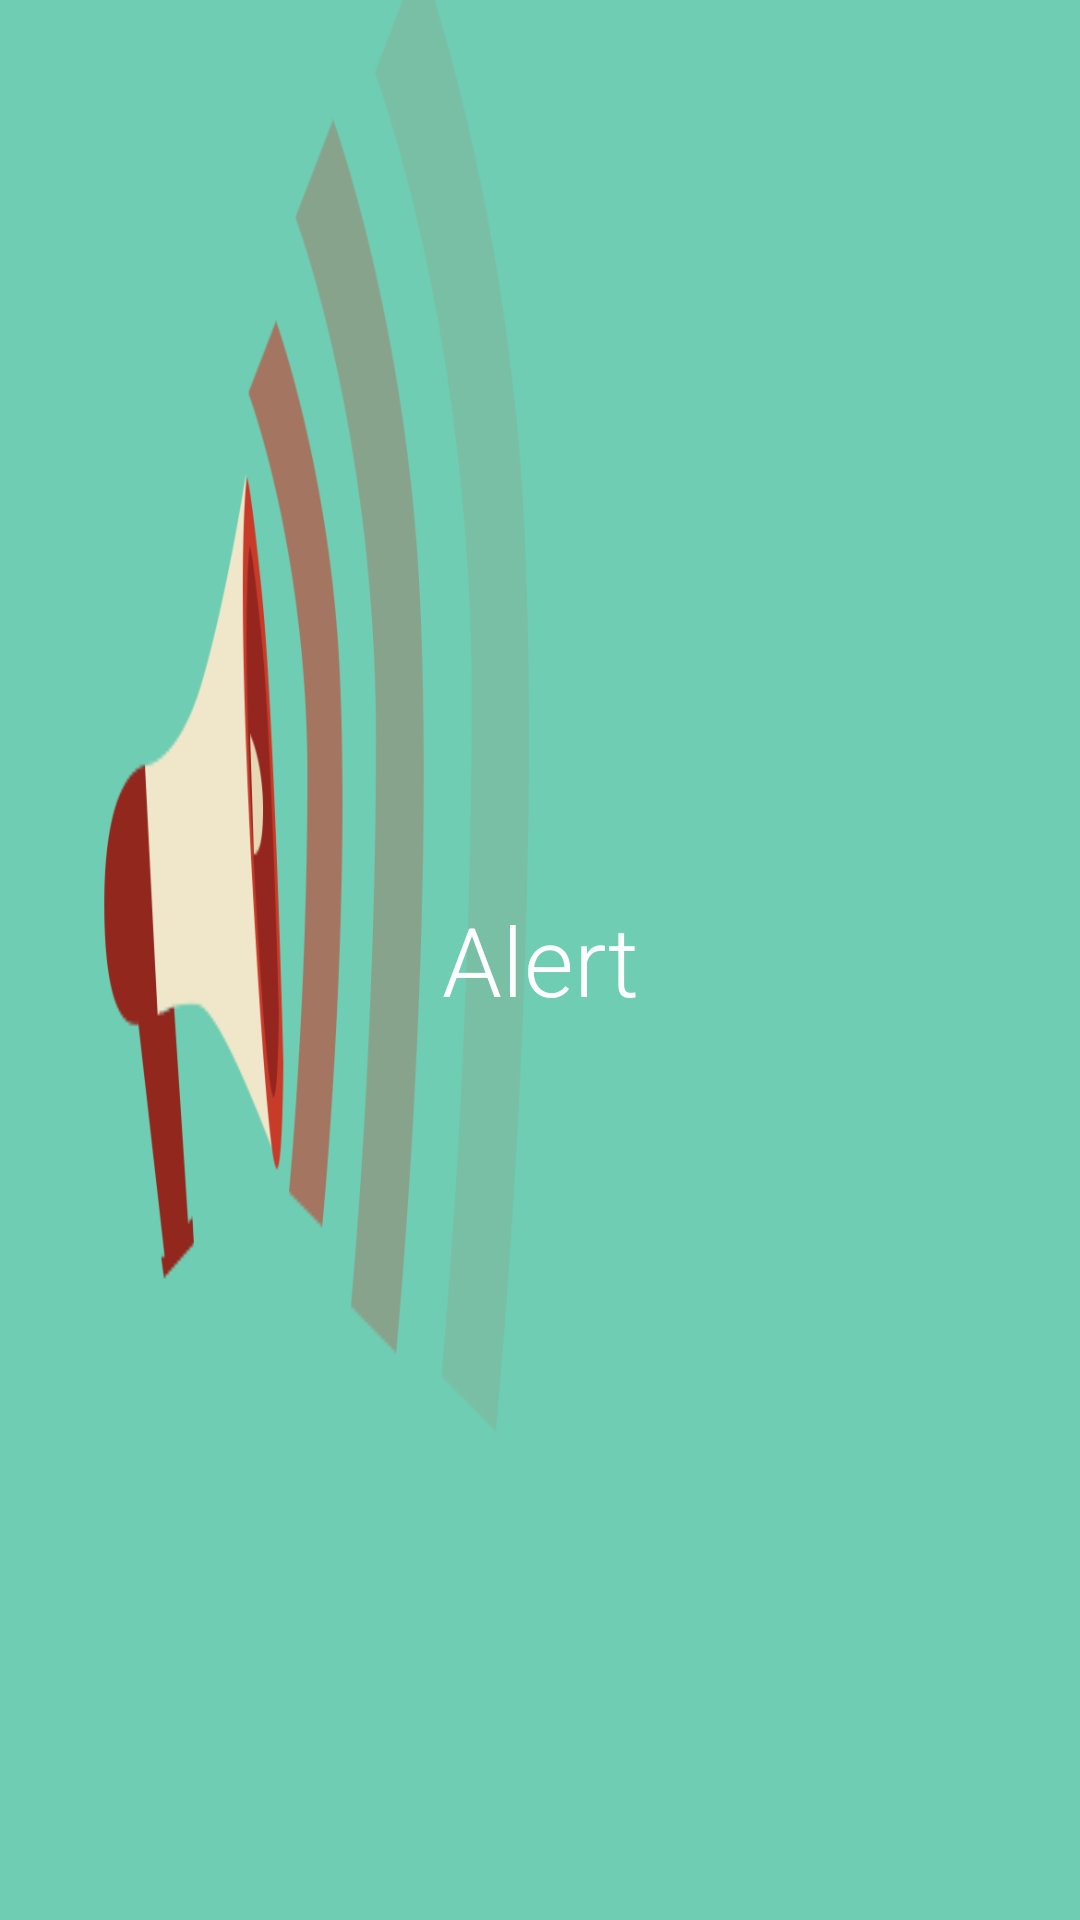

Layout XML and referenced resources for this Android screen:
<!-- AndroidManifest.xml: application theme AppTheme -->
<!-- res/layout/alert_btn.xml -->
<?xml version="1.0" encoding="utf-8"?>
<FrameLayout xmlns:android="http://schemas.android.com/apk/res/android"
    android:orientation="vertical" android:layout_width="match_parent"
    android:background="@drawable/alert_bg"
    android:layout_height="130dp"
    android:layout_margin="10dp"
    >
    <TextView
        android:layout_width="wrap_content"
        android:layout_height="wrap_content"
        android:textAppearance="?android:attr/textAppearanceLarge"
        android:text="Alert"
        android:id="@+id/textView"
        style="@style/ButtonText"
        android:layout_gravity="center" />
</FrameLayout>
<!-- resources referenced by this layout -->
<resources>
  <!-- drawable alert_bg: png bitmap (drawable-hdpi, 46667 bytes) -->
  <style name="ButtonText" parent="DefaultText">
          <item name="android:textSize">32sp</item>
          <item name="android:fontFamily">sans-serif-light</item>
      </style>
  <style name="AppTheme" parent="Theme.AppCompat.Light.DarkActionBar">
          
          <item name="colorPrimary">@color/colorPrimary</item>
          <item name="colorPrimaryDark">@color/colorPrimaryDark</item>
          <item name="colorAccent">@color/colorAccent</item>
      </style>
  <style name="DefaultText" parent="TextAppearance.AppCompat">
          <item name="android:textSize">25sp</item>
          <item name="android:textColor">@android:color/white</item>
          <item name="android:textAlignment">center</item>
          <item name="android:fontFamily">sans-serif-light</item>
      </style>
  <color name="colorPrimary">#6790ff</color>
  <color name="colorPrimaryDark">#254bb2</color>
  <color name="colorAccent">#efb420</color>
</resources>
